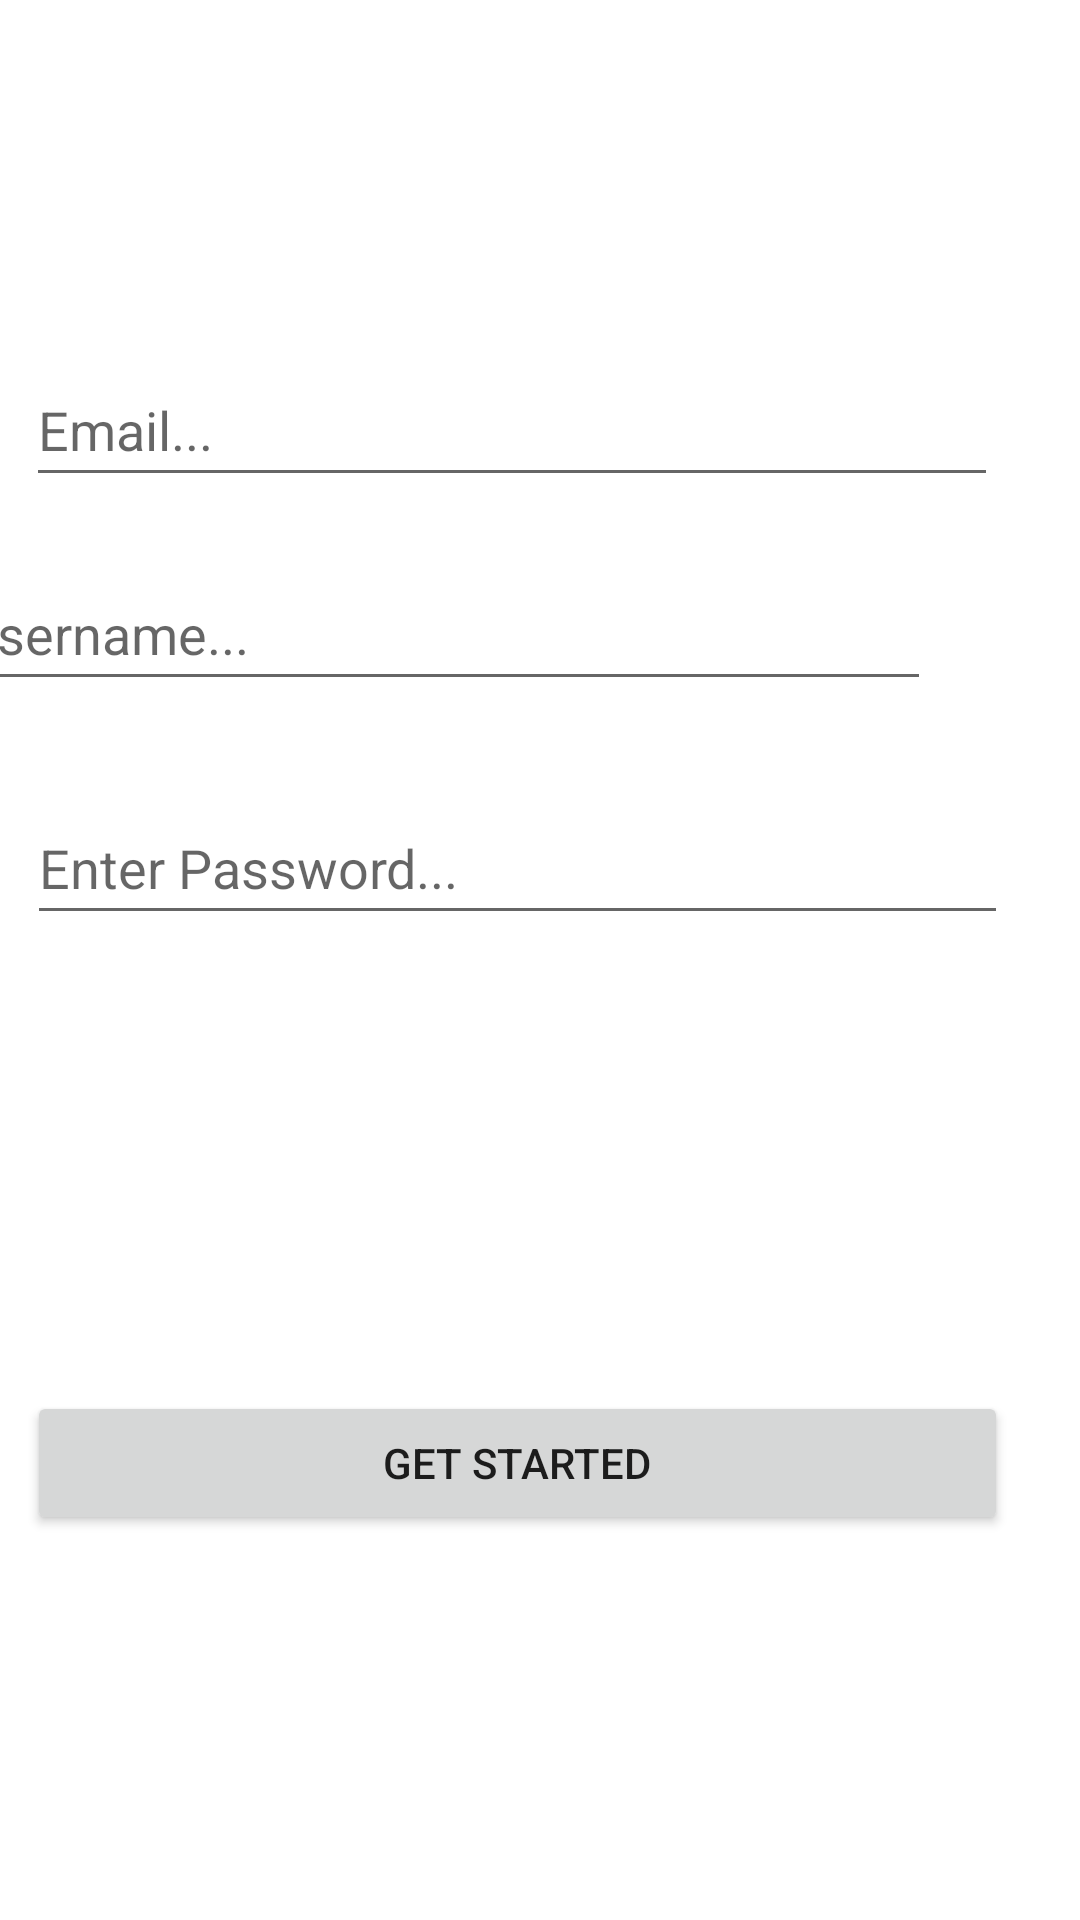

Write the Android layout XML for this screen, with the resource values it uses.
<!-- AndroidManifest.xml: application theme Theme.LogInSignUpApp -->
<!-- res/layout/activity_sign_up.xml -->
<?xml version="1.0" encoding="utf-8"?>
<androidx.constraintlayout.widget.ConstraintLayout xmlns:android="http://schemas.android.com/apk/res/android"
    xmlns:app="http://schemas.android.com/apk/res-auto"
    xmlns:tools="http://schemas.android.com/tools"
    android:layout_width="match_parent"
    android:layout_height="match_parent"
    tools:context=".SignUpActivity">

    <EditText
        android:id="@+id/editTextPasswordSignup"
        android:layout_width="327dp"
        android:layout_height="48dp"
        android:layout_marginStart="35dp"
        android:layout_marginTop="10dp"
        android:layout_marginEnd="50dp"
        android:layout_marginBottom="82dp"
        android:ems="10"
        android:hint="Enter Password..."
        android:inputType="textPassword"
        app:layout_constraintBottom_toTopOf="@+id/getStartedbutton"
        app:layout_constraintEnd_toEndOf="parent"
        app:layout_constraintStart_toStartOf="parent"
        app:layout_constraintTop_toBottomOf="@+id/editTextUsernameSignup"
        tools:ignore="SpeakableTextPresentCheck" />

    <EditText
        android:id="@+id/editTextUsernameSignup"
        android:layout_width="327dp"
        android:layout_height="48dp"
        android:layout_marginStart="34dp"
        android:layout_marginTop="20dp"
        android:layout_marginEnd="50dp"
        android:layout_marginBottom="20dp"
        android:ems="10"
        android:hint="Username..."
        android:inputType="textEmailAddress"
        app:layout_constraintBottom_toTopOf="@+id/editTextPasswordSignup"
        app:layout_constraintEnd_toEndOf="parent"
        app:layout_constraintHorizontal_bias="1.0"
        app:layout_constraintStart_toStartOf="parent"
        app:layout_constraintTop_toBottomOf="@+id/editTextEmailSignup"
        tools:ignore="SpeakableTextPresentCheck" />

    <EditText
        android:id="@+id/editTextEmailSignup"
        android:layout_width="324dp"
        android:layout_height="48dp"
        android:layout_marginStart="34dp"
        android:layout_marginTop="168dp"
        android:layout_marginEnd="53dp"
        android:ems="10"
        android:hint="Email..."
        android:inputType="textEmailAddress"
        app:layout_constraintBottom_toTopOf="@+id/editTextUsernameSignup"
        app:layout_constraintEnd_toEndOf="parent"
        app:layout_constraintStart_toStartOf="parent"
        app:layout_constraintTop_toTopOf="parent"
        app:layout_constraintVertical_bias="0.0"
        tools:ignore="SpeakableTextPresentCheck" />

    <Button
        android:onClick="getStarted"
        android:id="@+id/getStartedbutton"
        android:layout_width="327dp"
        android:layout_height="48dp"
        android:layout_marginStart="35dp"
        android:layout_marginTop="70dp"
        android:layout_marginEnd="50dp"
        android:layout_marginBottom="179dp"
        android:text="Get Started"
        app:layout_constraintBottom_toBottomOf="parent"
        app:layout_constraintEnd_toEndOf="parent"
        app:layout_constraintStart_toStartOf="parent"
        app:layout_constraintTop_toBottomOf="@+id/editTextPasswordSignup" />

</androidx.constraintlayout.widget.ConstraintLayout>
<!-- resources referenced by this layout -->
<resources>
  <style name="Theme.LogInSignUpApp" parent="Theme.MaterialComponents.DayNight.DarkActionBar">
          
          <item name="colorPrimary">@color/purple_500</item>
          <item name="colorPrimaryVariant">@color/purple_700</item>
          <item name="colorOnPrimary">@color/white</item>
          
          <item name="colorSecondary">@color/teal_200</item>
          <item name="colorSecondaryVariant">@color/teal_700</item>
          <item name="colorOnSecondary">@color/black</item>
          
          <item name="android:statusBarColor" tools:targetApi="l">?attr/colorPrimaryVariant</item>
          
      </style>
  <!-- not gathered from this repository: default colours our renderer supplied (Android Studio template values) -->
  <color name="purple_500">#FF6200EE</color>
  <color name="purple_700">#FF3700B3</color>
  <color name="teal_200">#FF03DAC5</color>
  <color name="teal_700">#FF018786</color>
  <color name="black">#FF000000</color>
  <color name="white">#FFFFFFFF</color>
</resources>
